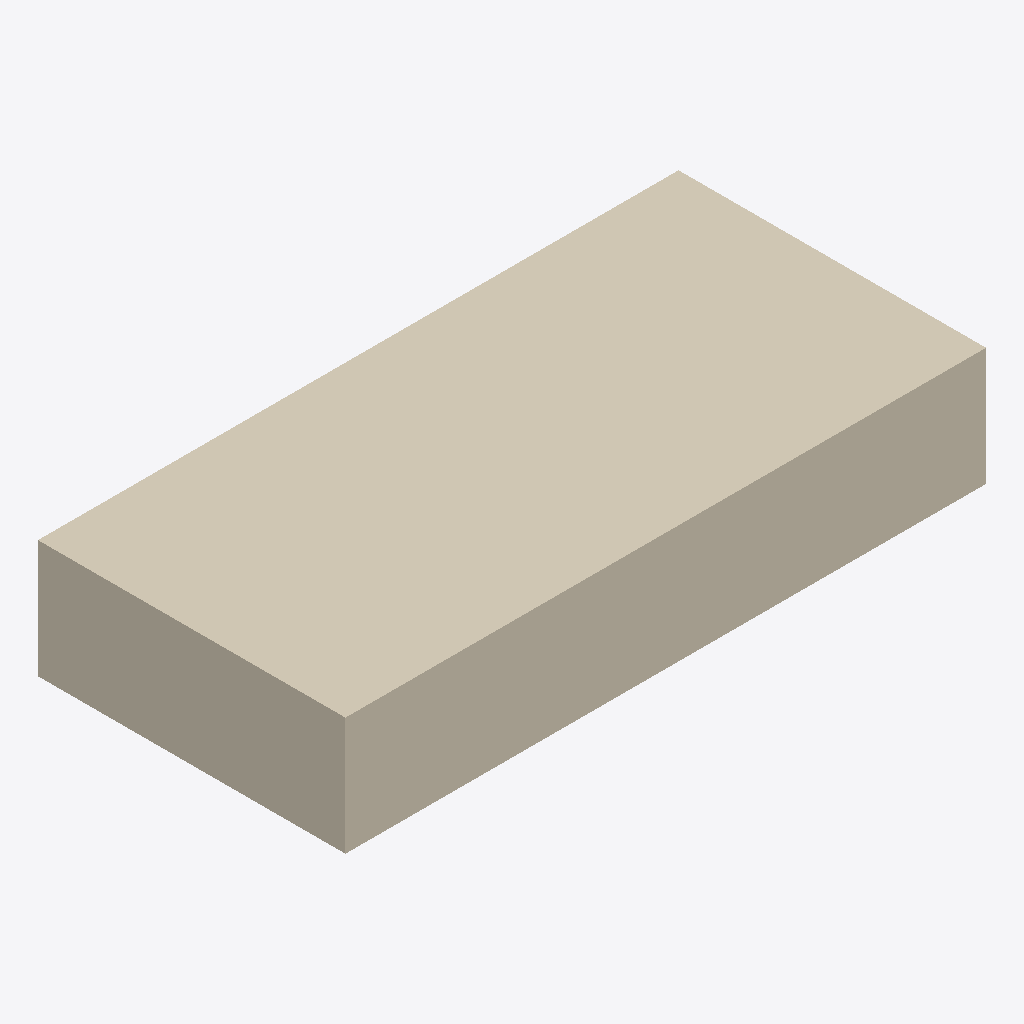
Isometric view of an IFC building model (IFC-SPF (STEP), schema IFC4X3, length unit metre), seen from the south-west, elements coloured by IFC class: 1 covering (cream).
Extent 2.5 m × 1.2 m × 0.5 m (x, y, z). Elements (1): 1 IfcCovering.

HEADER;
FILE_DESCRIPTION(('ViewDefinition [CoordinationView]'),'2;1');
FILE_NAME('LM3-INT-P051.ifc','2026-08-30T00:00:00+00:00',('OpenSourceRail'),('OpenSourceRail'),'IfcOpenShell 0.8.5','OpenSourceRail deterministic LM3 product-library','design-reference / not for construction');
FILE_SCHEMA(('IFC4X3'));
ENDSEC;
DATA;
#1=IFCPROJECT('1CvMFKA7HTaeb7e5RcRd8$',$,'LM3-INT-P051 — PRM transition-ramp, bogie-deck step-cover, contrast-nosing, and anti-slip set','Design-reference geometry and assembly hierarchy only; supplier freeze, released drawings/tolerances, calculations, qualified processes and first-article tests remain mandatory.',$,$,$,(#12),#7);
#2=IFCSITE('2e5mkQnnPUKgsWrU$aGk4G',$,'LM3 product library',$,$,#18,$,$,.ELEMENT.,$,$,$,$,$);
#3=IFCBUILDING('33MBUE2DzI1R7vR121lWe7',$,'LM3 assembly inspection fixture',$,$,#21,$,$,.ELEMENT.,$,$,$);
#28=IFCCOVERING('23ZcJy85DQyOXFGpU5lCTm',$,'PRM transition-ramp, bogie-deck step-cover, contrast-nosing, and anti-slip set','Dedicated high-wear transition pieces can be replaced independently and are gauged against the structural floor rather than adjacent trim.',$,#52,#48,'LM3-INT-P051',$);
ENDSEC;
